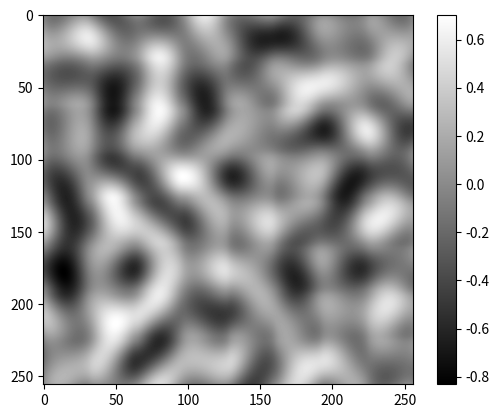
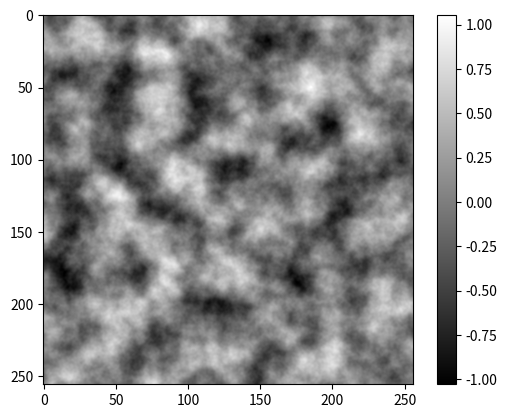

Write Python code to recreate these figures, in order.
from typing import Tuple

import numpy as np


def generate_perlin_noise_2d(shape: Tuple[int, int], res: Tuple[int, int]):
    """
    Generates 2D Perlin noise.

    Args:
        shape: The shape of the output noise array (height, width).
        res: The resolution of the noise grid (rows, columns).

    Returns:
        A 2D NumPy array of Perlin noise.
    """
    if not (shape[0] % res[0] == 0 and shape[1] % res[1] == 0):
        raise ValueError("Shape must be divisible by resolution.")

    # Create a grid of random gradient vectors
    angles = 2 * np.pi * np.random.rand(res[0] + 1, res[1] + 1)
    gradients = np.dstack((np.cos(angles), np.sin(angles)))

    # Create coordinate grid
    x = np.linspace(0, res[0], shape[0], endpoint=False)
    y = np.linspace(0, res[1], shape[1], endpoint=False)
    coords = np.stack(np.meshgrid(y, x), axis=-1)

    # Get integer and fractional parts of coordinates
    coords_int = coords.astype(int)
    coords_frac = coords - coords_int

    # Get the four gradient vectors for each point
    g00 = gradients[coords_int[..., 0], coords_int[..., 1]]
    g10 = gradients[coords_int[..., 0] + 1, coords_int[..., 1]]
    g01 = gradients[coords_int[..., 0], coords_int[..., 1] + 1]
    g11 = gradients[coords_int[..., 0] + 1, coords_int[..., 1] + 1]

    # Calculate dot products
    def dot(g, x, y):
        return g[..., 0] * x + g[..., 1] * y

    n00 = dot(g00, coords_frac[..., 0], coords_frac[..., 1])
    n10 = dot(g10, coords_frac[..., 0] - 1, coords_frac[..., 1])
    n01 = dot(g01, coords_frac[..., 0], coords_frac[..., 1] - 1)
    n11 = dot(g11, coords_frac[..., 0] - 1, coords_frac[..., 1] - 1)

    # Interpolation
    def interpolate(a, b, t):
        return a + (b - a) * (3 - 2 * t) * t * t

    ix0 = interpolate(n00, n10, coords_frac[..., 0])
    ix1 = interpolate(n01, n11, coords_frac[..., 0])

    return np.sqrt(2) * interpolate(ix0, ix1, coords_frac[..., 1])


def generate_fractal_noise_2d(
    shape: Tuple[int, int],
    res: Tuple[int, int],
    octaves: int = 1,
    persistence: float = 0.5,
):
    """
    Generates 2D fractal Perlin noise.

    Args:
        shape: The shape of the output noise array (height, width).
        res: The base resolution of the noise grid (rows, columns).
        octaves: The number of layers of noise to combine.
        persistence: The factor by which amplitude decreases for each octave.

    Returns:
        A 2D NumPy array of fractal Perlin noise.
    """
    noise = np.zeros(shape)
    frequency = 1
    amplitude = 1
    for _ in range(octaves):
        noise += amplitude * generate_perlin_noise_2d(
            shape, (frequency * res[0], frequency * res[1])
        )
        frequency *= 2
        amplitude *= persistence
    return noise


if __name__ == "__main__":
    import matplotlib.pyplot as plt

    np.random.seed(0)
    noise = generate_perlin_noise_2d((256, 256), (8, 8))
    plt.imshow(noise, cmap="gray", interpolation="lanczos")
    plt.colorbar()

    np.random.seed(0)
    noise = generate_fractal_noise_2d((256, 256), (8, 8), 5)
    plt.figure()
    plt.imshow(noise, cmap="gray", interpolation="lanczos")
    plt.colorbar()
    plt.show()
